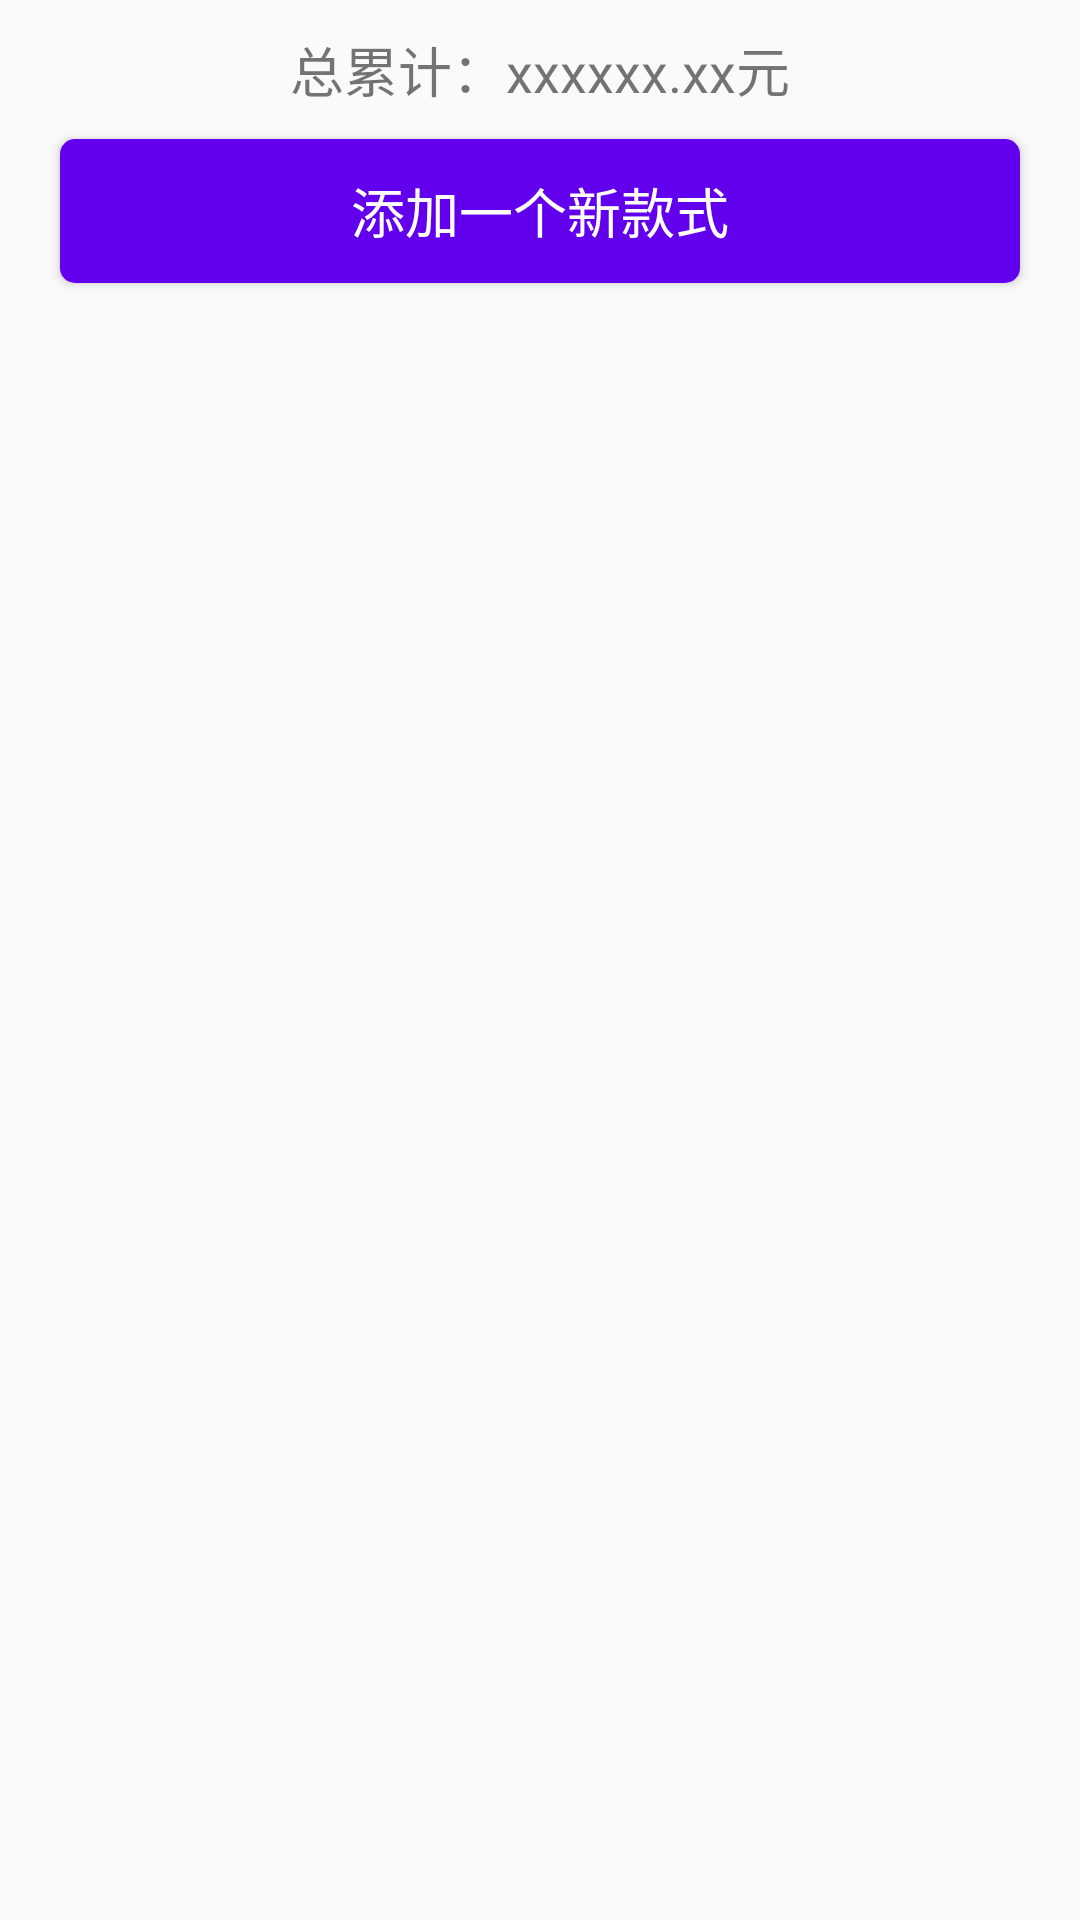

Android layout source for this screen:
<!-- AndroidManifest.xml: application theme Theme.Salary2 -->
<!-- res/layout/fragment_notifications.xml -->
<?xml version="1.0" encoding="utf-8"?>
<RelativeLayout xmlns:android="http://schemas.android.com/apk/res/android"
    xmlns:app="http://schemas.android.com/apk/res-auto"
    xmlns:tools="http://schemas.android.com/tools"
    android:layout_width="match_parent"
    android:layout_height="match_parent"
    tools:context=".ui.notifications.NotificationsFragment">

    <TextView
        android:id="@+id/notification_totalmoney"
        android:layout_width="wrap_content"
        android:layout_height="wrap_content"
        android:text="总累计：xxxxxx.xx元"
        android:textSize="18sp"
        android:layout_centerHorizontal="true"
        android:layout_alignParentTop="true"
        android:layout_marginTop="10dp"
        />

    <Button
        android:id="@+id/notification_btn_addstyle"
        android:layout_width="match_parent"
        android:layout_height="wrap_content"
        android:layout_marginTop="10dp"
        android:layout_marginHorizontal="20dp"
        android:layout_below="@id/notification_totalmoney"
        android:background="@drawable/button"
        android:textColor="@color/white"
        android:text="添加一个新款式"
        android:textSize="18sp"
        />

    <ListView
        android:id="@+id/notification_lv_style"
        android:layout_width="match_parent"
        android:layout_height="wrap_content"
        android:layout_below="@id/notification_btn_addstyle"
        android:scrollbars="none"
        android:background="@drawable/shape"
        android:layout_marginHorizontal="20dp"
        android:layout_marginVertical="10dp"
        android:elevation="3dp"
        />

</RelativeLayout>
<!-- resources referenced by this layout -->
<resources>
  <color name="white">#FFFFFF</color>
  <!-- drawable button (drawable) -->
  <?xml version="1.0" encoding="utf-8"?>
  <selector xmlns:android="http://schemas.android.com/apk/res/android">
      
      <item android:state_pressed="true" android:state_enabled="true">
          <shape>
              
              <solid android:color="#5301C8"/>
              <corners android:radius="5dp"/>
          </shape>
      </item>
      
      <item android:state_pressed="false" android:state_enabled="false">
          <shape>
              
              <solid android:color="@color/purple_500"/>
              <corners android:radius="5dp"/>
          </shape>
      </item>
  </selector>
  <style name="Theme.Salary2" parent="Theme.MaterialComponents.DayNight.DarkActionBar.Bridge">
          
          <item name="colorPrimary">@color/purple_500</item>
          <item name="colorPrimaryVariant">@color/purple_700</item>
          <item name="colorOnPrimary">@color/white</item>
          
          <item name="colorSecondary">@color/teal_200</item>
          <item name="colorSecondaryVariant">@color/teal_700</item>
          <item name="colorOnSecondary">@color/black</item>
          
          <item name="android:statusBarColor" tools:targetApi="l">?attr/colorPrimaryVariant</item>
          
      </style>
  <color name="purple_500">#FF6200EE</color>
  <color name="purple_700">#FF3700B3</color>
  <color name="teal_200">#FF03DAC5</color>
  <color name="teal_700">#FF018786</color>
  <color name="black">#FF000000</color>
</resources>
